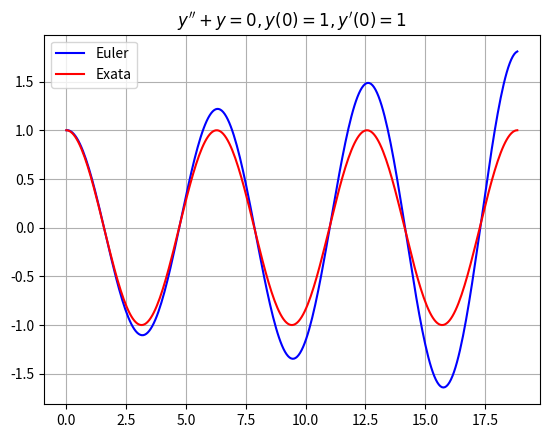
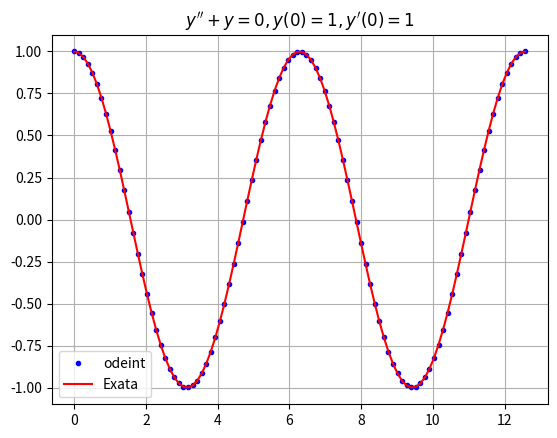

Reproduce these figures in Python, in order.
import numpy as np
import scipy.integrate as spi
import matplotlib.pyplot as plt

y0 = 1; v0 = 0;
t = np.linspace(0,3*2*np.pi,3*100)
y = np.zeros(len(t))
y[0] = y0
dy = np.zeros(len(t))
dy[0] = v0
for n in range(0,len(t)-1):
    h = t[n+1] - t[n]
    y[n+1] = y[n] + dy[n]*h
    dy[n+1] = dy[n] - y[n]*h
plt.plot(t,y,'b',t,np.cos(t),'r'), plt.grid(True)
plt.title("$y'' + y = 0 , y(0) = 1 , y'(0) = 1$")
plt.legend(["Euler","Exata"])
plt.show()

def odeEuler(f,t,u0):
    U = np.zeros((len(t),len(u0)))
    U[0,:] = u0
    for n in range(0,len(t)-1):
        h = t[n+1] - t[n]
        k1 = f(t[n],U[n,:])
        U[n+1,:] = U[n,:] + k1*h
    return U

def f(t,u):
    dudt = np.zeros(2)
    dudt[0] = u[1]
    dudt[1] = -u[0]
    return dudt

t = np.linspace(0,3*2*np.pi,3*100)
u0 = [1,0]
U = odeEuler(f,t,u0)
plt.plot(t,U[:,0],'b',t,np.cos(t),'r'), plt.grid(True)
plt.title("$y'' + y = 0 , y(0) = 1 , y'(0) = 1$")
plt.legend(["Euler","Exata"])
plt.show()

def f(u,t):
    dudt = np.zeros(2)
    dudt[0] = u[1]
    dudt[1] = -u[0]
    return dudt

t = np.linspace(0,2*2*np.pi,2*50)
u0 = [1,0]
U = spi.odeint(f,u0,t)
plt.plot(t,U[:,0],'b.',t,np.cos(t),'r'), plt.grid(True)
plt.title("$y'' + y = 0 , y(0) = 1 , y'(0) = 1$")
plt.legend(["odeint","Exata"])
plt.show()
